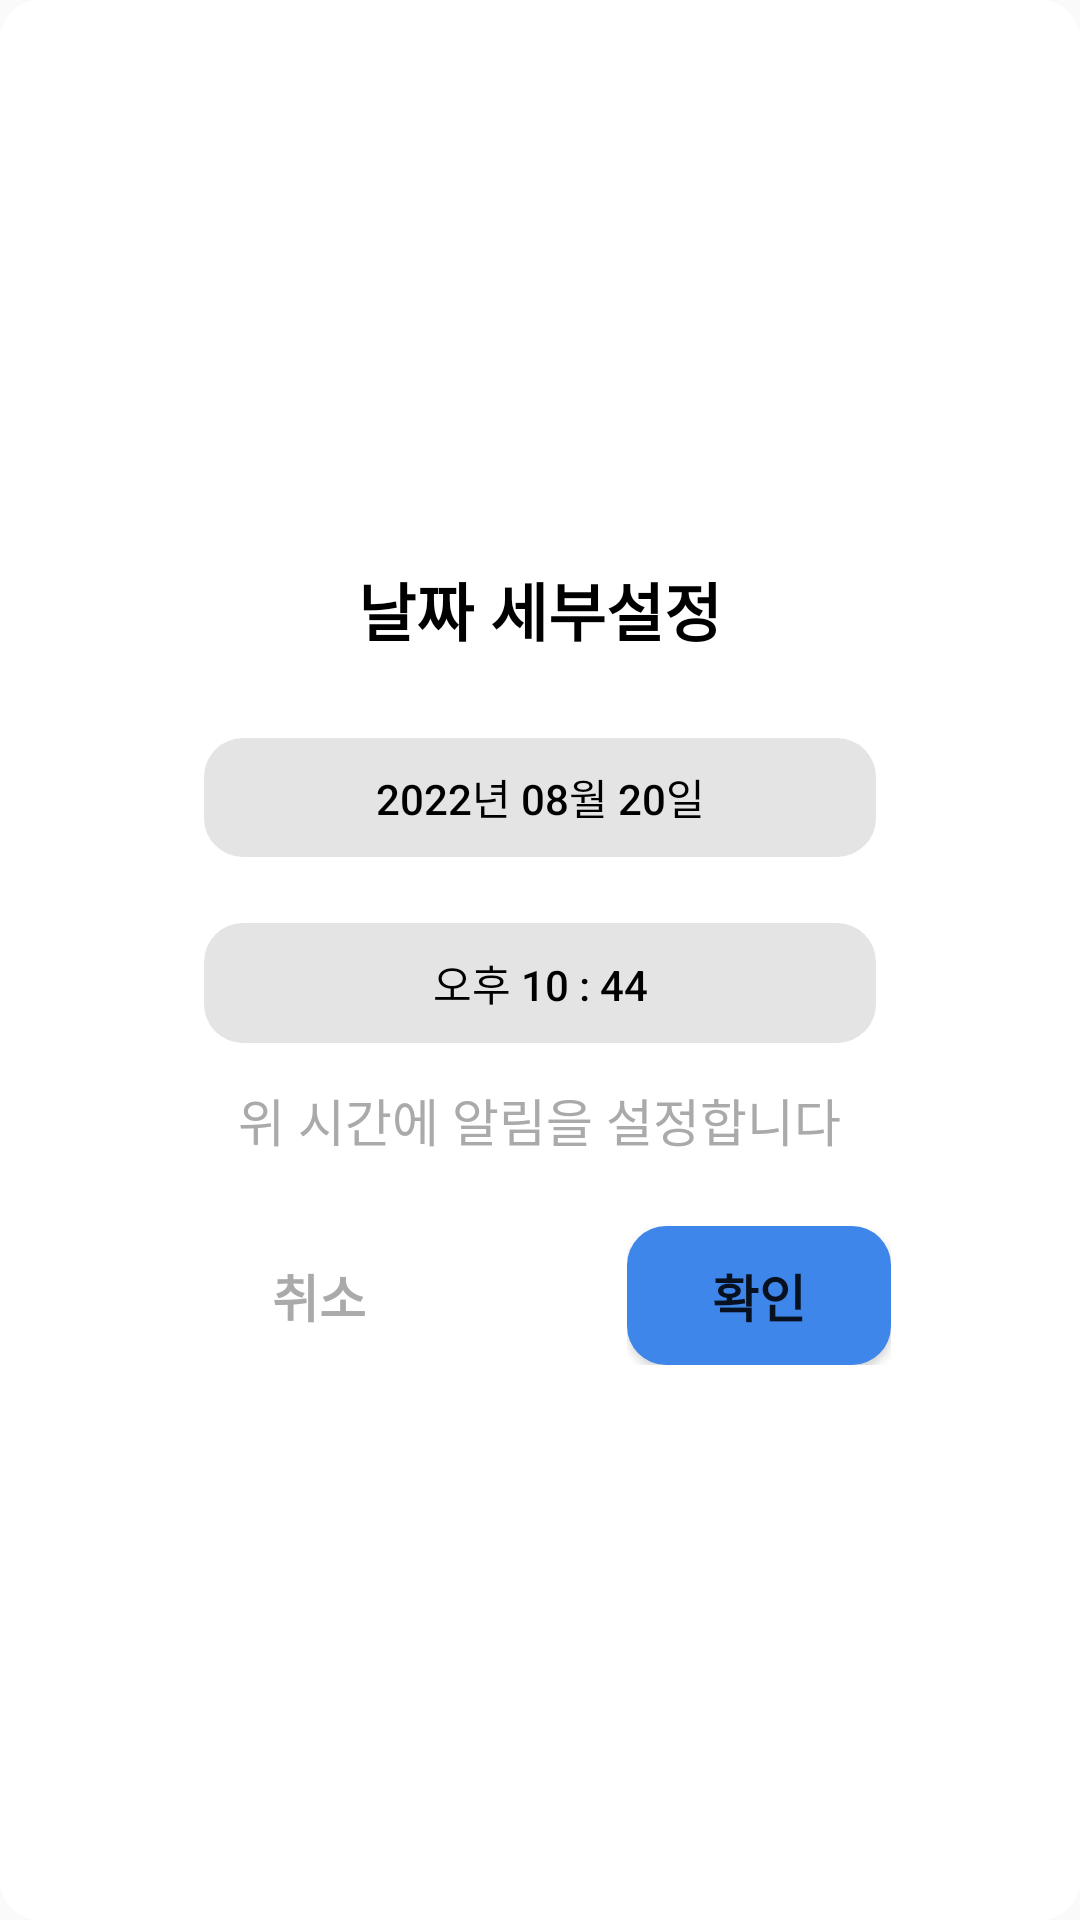

Layout XML and referenced resources for this Android screen:
<!-- AndroidManifest.xml: application theme Theme.Reminder -->
<!-- res/layout/dialog_setting_date.xml -->
<?xml version="1.0" encoding="utf-8"?>
<LinearLayout xmlns:android="http://schemas.android.com/apk/res/android"
    android:layout_width="wrap_content"
    android:layout_height="wrap_content"
    android:gravity="center"
    android:layout_gravity="center"
    android:background="@drawable/dialog_round"
    android:outlineProvider="none">

    <LinearLayout
        android:layout_width="300dp"
        android:layout_height="300dp"
        android:orientation="vertical"
        android:padding="10dp">

        <LinearLayout
            android:layout_width="match_parent"
            android:layout_height="0dp"
            android:layout_weight="0.8"
            android:layout_gravity="center"
            android:gravity="center">

            <TextView
                android:layout_width="wrap_content"
                android:layout_height="wrap_content"
                android:text="날짜 세부설정"
                android:textColor="@color/black"
                android:textStyle="bold"
                android:textAlignment="center"
                android:layout_gravity="center"
                android:textSize="21dp"/>

        </LinearLayout>

        <LinearLayout
            android:layout_width="match_parent"
            android:layout_height="0dp"
            android:layout_weight="3"
            android:layout_gravity="center"
            android:gravity="center"
            android:layout_marginBottom="10dp">

            <LinearLayout
                android:layout_width="0dp"
                android:layout_height="match_parent"
                android:layout_weight="1"/>

            <LinearLayout
                android:layout_width="0dp"
                android:layout_height="match_parent"
                android:layout_weight="8"
                android:layout_gravity="center"
                android:gravity="center"
                android:orientation="vertical">

                <LinearLayout
                    android:layout_width="match_parent"
                    android:layout_height="0dp"
                    android:layout_weight="1"/>

                <LinearLayout
                    android:layout_width="match_parent"
                    android:layout_height="0dp"
                    android:layout_weight="5"
                    android:orientation="vertical">

                    <LinearLayout
                        android:layout_width="match_parent"
                        android:layout_height="0dp"
                        android:layout_weight="0.9"
                        android:background="@drawable/btn_round_gray">

                        <Button
                            android:id="@+id/btn_set"
                            android:layout_width="match_parent"
                            android:layout_height="match_parent"
                            android:background="@null"
                            android:text="2022년 08월 20일"
                            android:textColor="@color/black"/>


                    </LinearLayout>

                    <LinearLayout
                        android:layout_width="match_parent"
                        android:layout_height="0dp"
                        android:layout_weight="0.5"/>

                    <LinearLayout
                        android:layout_width="match_parent"
                        android:layout_height="0dp"
                        android:layout_weight="0.9"
                        android:background="@drawable/btn_round_gray">

                        <Button
                            android:id="@+id/btn_set_time"
                            android:layout_width="match_parent"
                            android:layout_height="match_parent"
                            android:background="@null"
                            android:text="오후 10 : 44"
                            android:textColor="@color/black"/>

                    </LinearLayout>


                </LinearLayout>

                <LinearLayout
                    android:layout_width="match_parent"
                    android:layout_height="0dp"
                    android:layout_weight="2.5"
                    android:layout_gravity="center"
                    android:gravity="center">

                    <TextView
                        android:layout_width="wrap_content"
                        android:layout_height="wrap_content"
                        android:text="위 시간에 알림을 설정합니다"
                        android:textSize="17dp"
                        android:textColor="@android:color/darker_gray"/>


                </LinearLayout>


            </LinearLayout>

            <LinearLayout
                android:layout_width="0dp"
                android:layout_height="match_parent"
                android:layout_weight="1"/>

        </LinearLayout>

        <LinearLayout
            android:layout_width="match_parent"
            android:layout_height="0dp"
            android:layout_weight="0.8"
            android:layout_marginBottom="5dp">
            
            <LinearLayout
                android:layout_width="0dp"
                android:layout_height="match_parent"
                android:layout_weight="0.7"/>

            <LinearLayout
                android:layout_width="0dp"
                android:layout_height="match_parent"
                android:layout_weight="2.7">

                <Button
                    android:id="@+id/btn_setdate_cancel"
                    android:layout_width="match_parent"
                    android:layout_height="match_parent"
                    android:background="@null"
                    android:textColor="@android:color/darker_gray"
                    android:text="취소"
                    android:textSize="17dp"
                    android:textStyle="bold"/>


            </LinearLayout>

            <LinearLayout
                android:layout_width="0dp"
                android:layout_height="match_parent"
                android:layout_weight="1.8"/>

            <LinearLayout
                android:layout_width="0dp"
                android:layout_height="match_parent"
                android:layout_weight="2.7">

                <Button
                    android:id="@+id/btn_setdate_confirm"
                    android:layout_width="match_parent"
                    android:layout_height="match_parent"
                    android:background="@drawable/btn_round"
                    android:text="확인"
                    android:textSize="17dp"
                    android:textStyle="bold"/>

            </LinearLayout>

            <LinearLayout
                android:layout_width="0dp"
                android:layout_height="match_parent"
                android:layout_weight="0.7"/>



        </LinearLayout>



    </LinearLayout>

</LinearLayout>
<!-- resources referenced by this layout -->
<resources>
  <color name="black">#FF000000</color>
  <!-- drawable btn_round (drawable) -->
  <?xml version="1.0" encoding="utf-8"?>
  <shape xmlns:android="http://schemas.android.com/apk/res/android"
      android:padding="10dp"
      android:shape="rectangle" >
      <solid android:color="#3F86EB"/>
      <corners
          android:bottomLeftRadius="13dp"
          android:bottomRightRadius="13dp"
          android:topLeftRadius="13dp"
          android:topRightRadius="13dp" />
  </shape>
  <!-- drawable btn_round_gray (drawable-v24) -->
  <?xml version="1.0" encoding="utf-8"?>
  <shape xmlns:android="http://schemas.android.com/apk/res/android"
      android:padding="10dp"
      android:shape="rectangle">
      <solid android:color="#E4E4E4"/>
      <corners
          android:bottomLeftRadius="13dp"
          android:bottomRightRadius="13dp"
          android:topLeftRadius="13dp"
          android:topRightRadius="13dp" />
  </shape>
  <!-- drawable dialog_round (drawable-v24) -->
  <?xml version="1.0" encoding="utf-8"?>
  <shape xmlns:android="http://schemas.android.com/apk/res/android"
      android:padding="10dp"
      android:shape="rectangle">
      <solid android:color="@color/white"/>
      <corners
          android:radius="13dp"/>
  </shape>
  <style name="Theme.Reminder" parent="Theme.AppCompat.DayNight.DarkActionBar">
          
          <item name="colorPrimary">@color/purple_500</item>
          <item name="colorPrimaryVariant">@color/light_blue</item>
          <item name="colorOnPrimary">@color/white</item>
          
          <item name="colorSecondary">@color/teal_200</item>
          <item name="colorSecondaryVariant">@color/teal_700</item>
          <item name="colorOnSecondary">@color/white</item>
  
  
          x
          <item name="android:statusBarColor" tools:targetApi="l">#FFFFFF</item>
          <item name="android:windowLightStatusBar" tools:targetApi="m">true</item>
          
          <item name="windowActionBar">false</item>
          <item name="windowNoTitle">true</item>
  
      </style>
  <color name="white">#FFFFFFFF</color>
  <color name="purple_500">#39A4E0</color>
  <color name="light_blue">#39A4E0</color>
  <color name="teal_200">#FF03DAC5</color>
  <color name="teal_700">#FF018786</color>
</resources>
